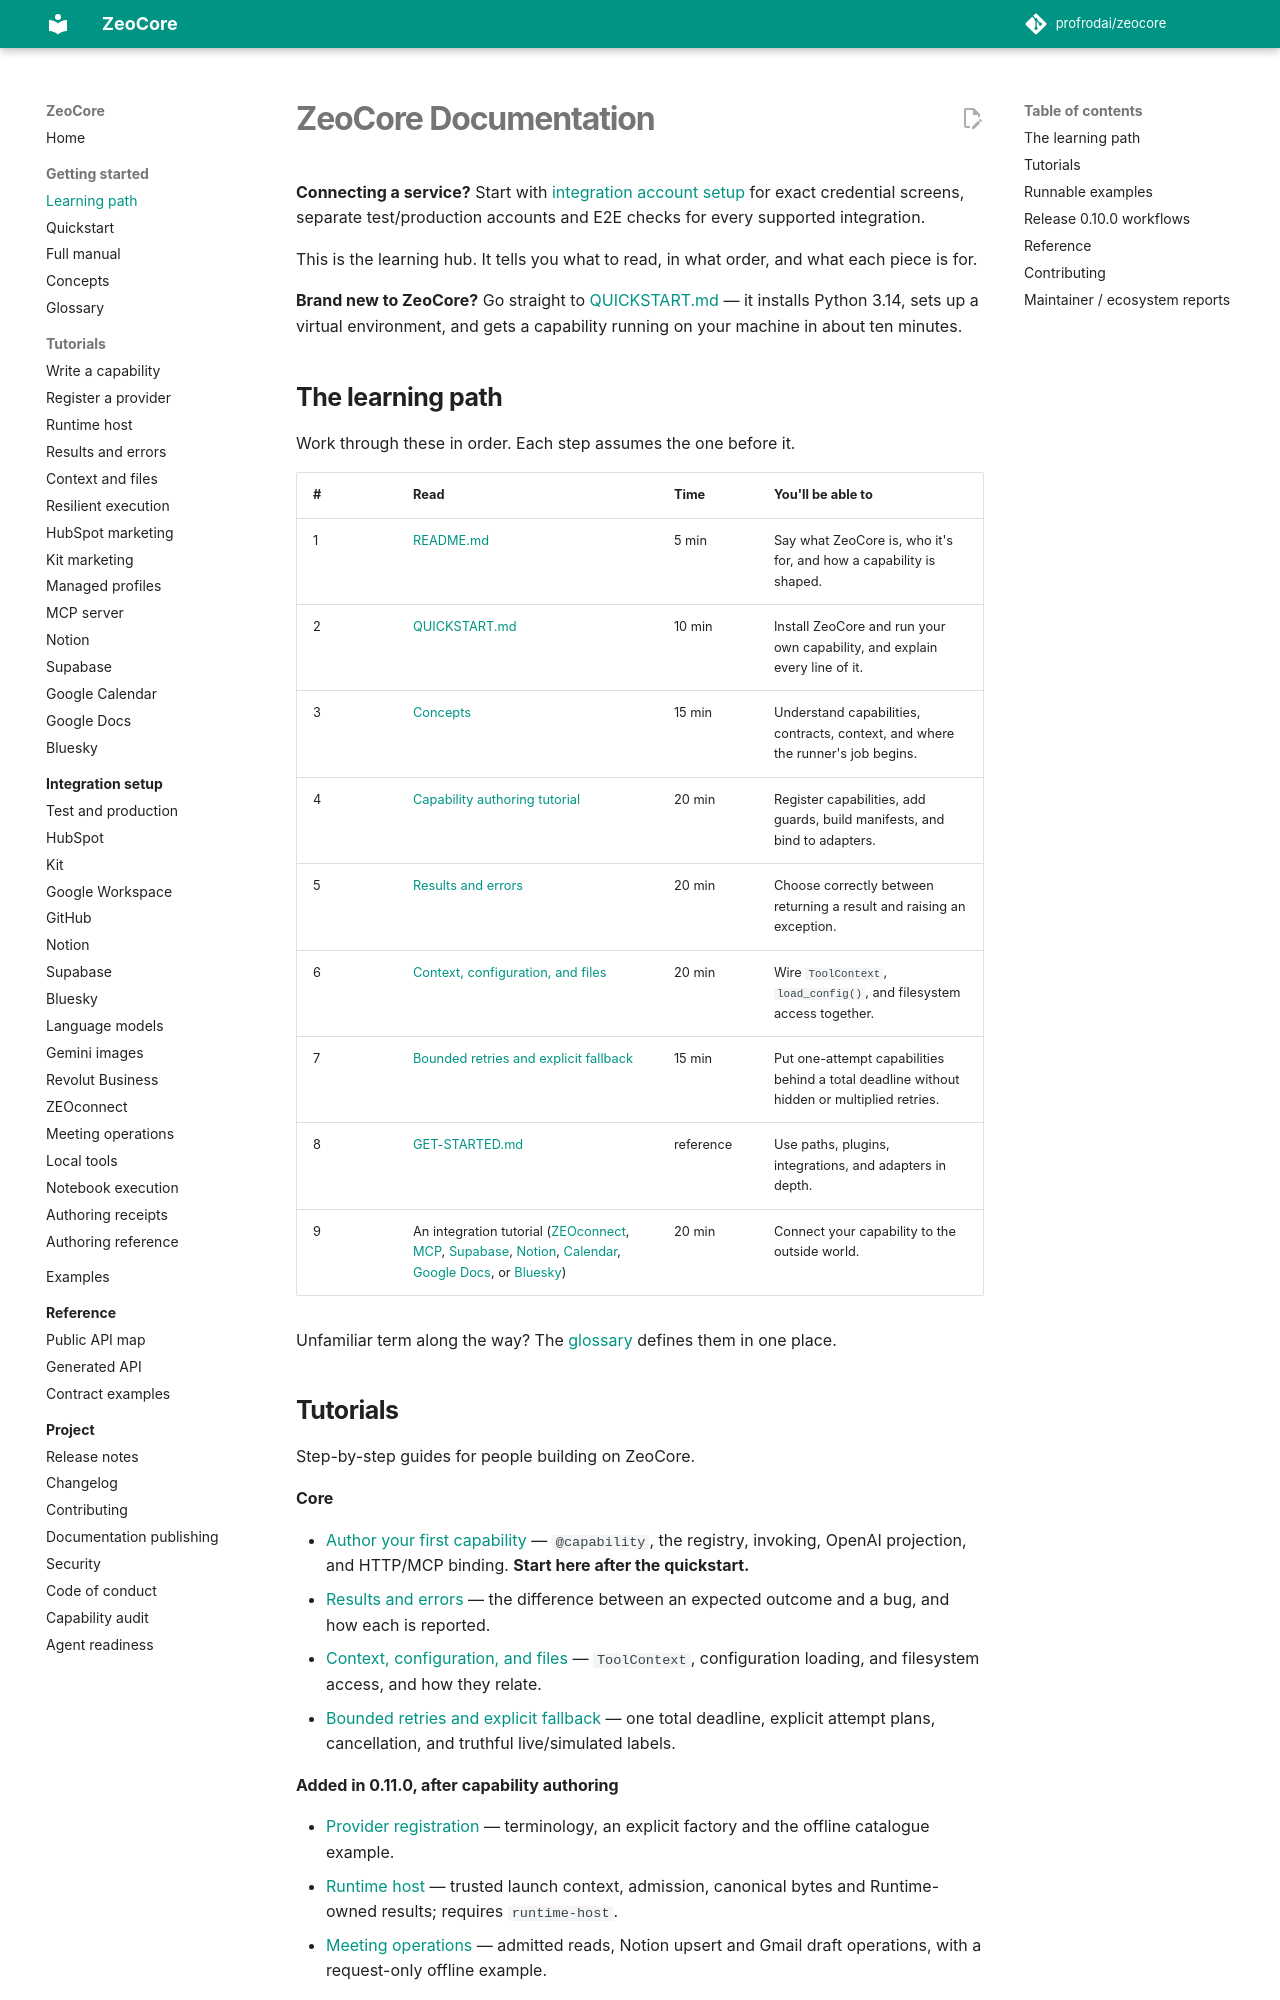

repository: profrodai/zeocore · page: learning-path/index.html · generator: mkdocs

# ZeoCore Documentation

<!-- Teaches CLAUDE.md Rev 17; integration setup index added 2026-09-08. -->

**Connecting a service?** Start with [integration account setup](integrations/README.md)
for exact credential screens, separate test/production accounts and E2E checks
for every supported integration.

This is the learning hub. It tells you what to read, in what order, and what
each piece is for.

**Brand new to ZeoCore?** Go straight to
[QUICKSTART.md](../QUICKSTART.md) — it installs Python 3.14, sets up a
virtual environment, and gets a capability running on your machine in about
ten minutes.

## The learning path

Work through these in order. Each step assumes the one before it.

| # | Read | Time | You'll be able to |
|---|---|---|---|
| 1 | [README.md](../README.md) | 5 min | Say what ZeoCore is, who it's for, and how a capability is shaped. |
| 2 | [QUICKSTART.md](../QUICKSTART.md) | 10 min | Install ZeoCore and run your own capability, and explain every line of it. |
| 3 | [Concepts](concepts.md) | 15 min | Understand capabilities, contracts, context, and where the runner's job begins. |
| 4 | [Capability authoring tutorial](tutorials/capability-authoring.md) | 20 min | Register capabilities, add guards, build manifests, and bind to adapters. |
| 5 | [Results and errors](tutorials/results-and-errors.md) | 20 min | Choose correctly between returning a result and raising an exception. |
| 6 | [Context, configuration, and files](tutorials/context-config-files.md) | 20 min | Wire `ToolContext`, `load_config()`, and filesystem access together. |
| 7 | [Bounded retries and explicit fallback](tutorials/resilient-execution.md) | 15 min | Put one-attempt capabilities behind a total deadline without hidden or multiplied retries. |
| 8 | [GET-STARTED.md](../GET-STARTED.md) | reference | Use paths, plugins, integrations, and adapters in depth. |
| 9 | An integration tutorial ([ZEOconnect](tutorials/zeoconnect-hosted-profile.md), [MCP](tutorials/mcp-server-with-claude-code.md), [Supabase](tutorials/supabase-integration.md), [Notion](tutorials/notion-integration.md), [Calendar](tutorials/calendar-integration.md), [Google Docs](tutorials/google-docs-integration.md), or [Bluesky](tutorials/bluesky-integration.md)) | 20 min | Connect your capability to the outside world. |

Unfamiliar term along the way? The [glossary](glossary.md) defines them in
one place.
